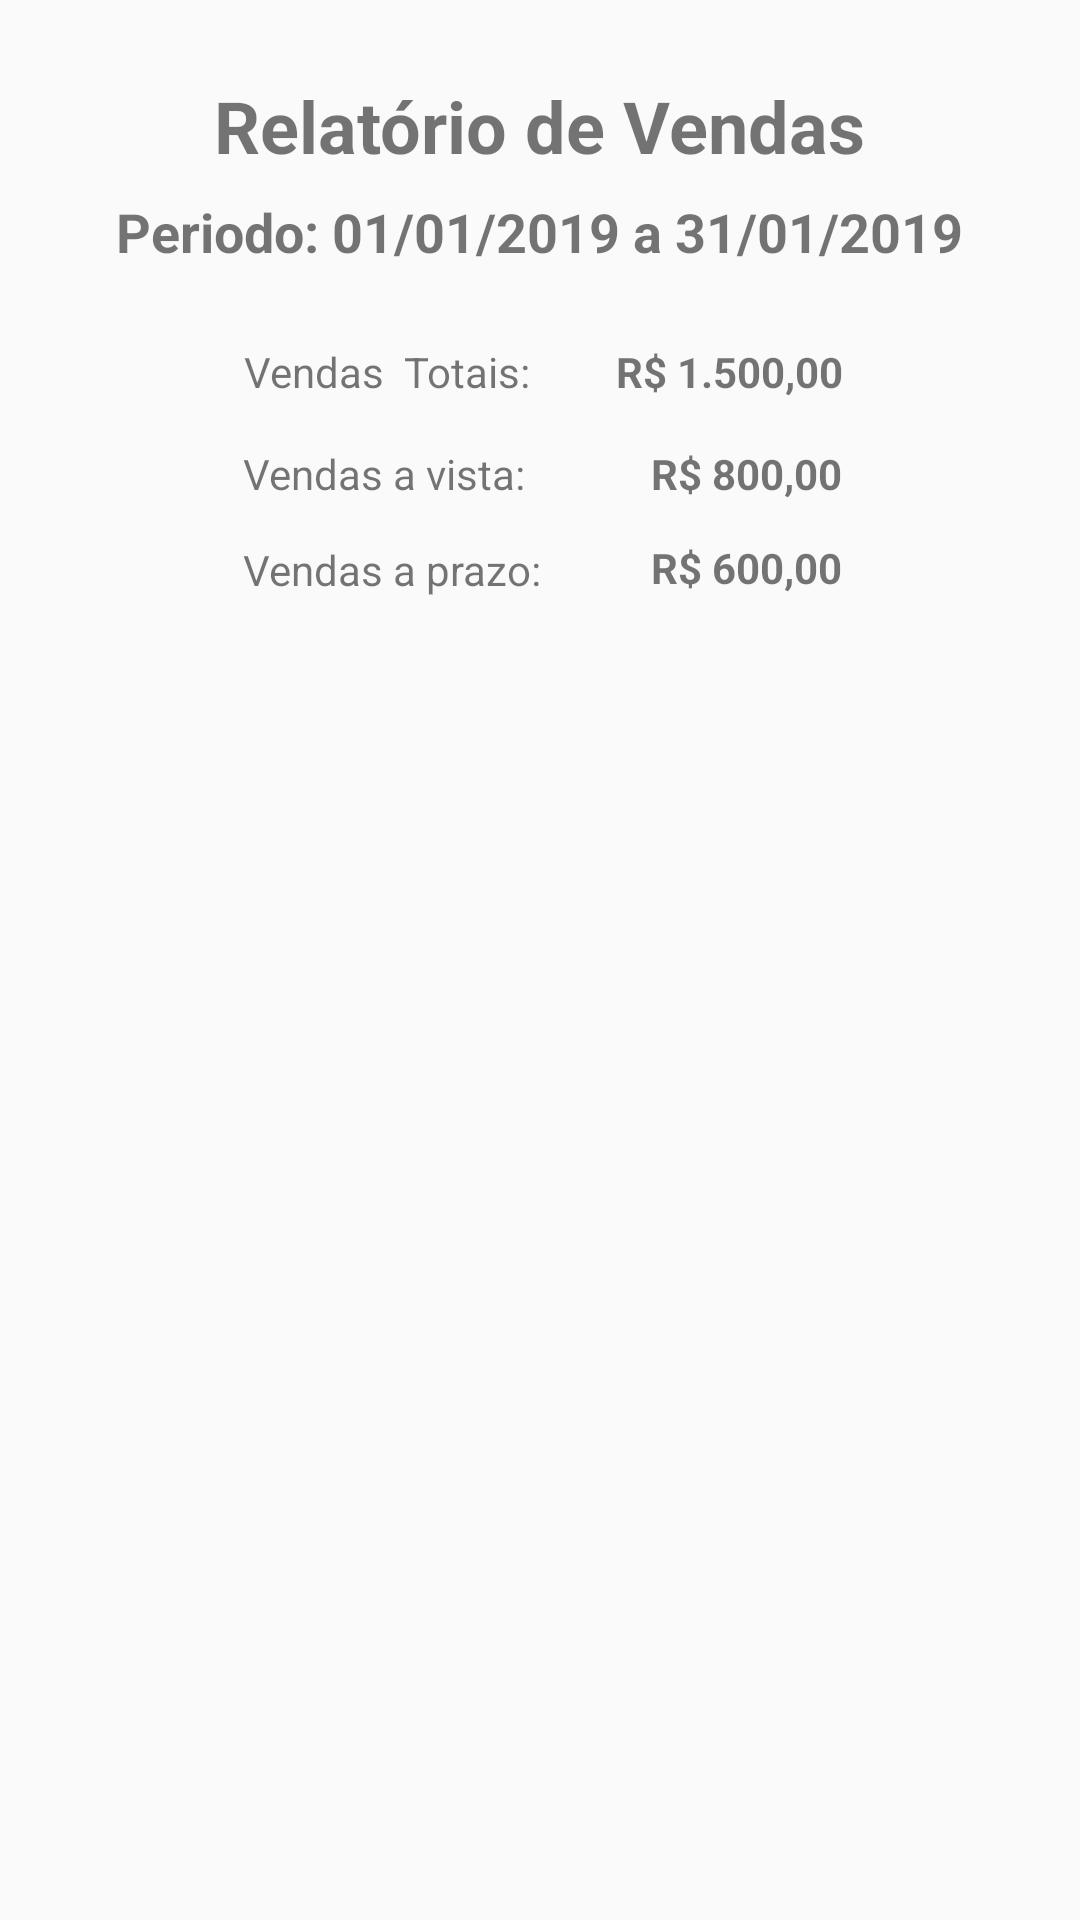

Write the Android layout XML for this screen, with the resource values it uses.
<!-- AndroidManifest.xml: application theme AppTheme -->
<!-- res/layout/activity_screen_report.xml -->
<?xml version="1.0" encoding="utf-8"?>
<android.support.constraint.ConstraintLayout xmlns:android="http://schemas.android.com/apk/res/android"
    xmlns:app="http://schemas.android.com/apk/res-auto"
    xmlns:tools="http://schemas.android.com/tools"
    android:layout_width="match_parent"
    android:layout_height="match_parent"
    tools:context=".ScreenReport">

    <TextView
        android:id="@+id/textView8"
        android:layout_width="wrap_content"
        android:layout_height="wrap_content"
        android:layout_marginStart="8dp"
        android:layout_marginLeft="8dp"
        android:layout_marginTop="8dp"
        android:layout_marginEnd="8dp"
        android:layout_marginRight="8dp"
        android:layout_marginBottom="8dp"
        android:text="Relatório de Vendas"
        android:textSize="24sp"
        android:textStyle="bold"
        app:layout_constraintBottom_toBottomOf="parent"
        app:layout_constraintEnd_toEndOf="parent"
        app:layout_constraintHorizontal_bias="0.498"
        app:layout_constraintStart_toStartOf="parent"
        app:layout_constraintTop_toTopOf="parent"
        app:layout_constraintVertical_bias="0.03" />

    <TextView
        android:id="@+id/lbPeriod"
        android:layout_width="wrap_content"
        android:layout_height="wrap_content"
        android:layout_marginStart="8dp"
        android:layout_marginLeft="8dp"
        android:layout_marginTop="8dp"
        android:layout_marginEnd="8dp"
        android:layout_marginRight="8dp"
        android:layout_marginBottom="8dp"
        android:text="Periodo: 01/01/2019 a 31/01/2019"
        android:textSize="18sp"
        android:textStyle="bold"
        app:layout_constraintBottom_toBottomOf="parent"
        app:layout_constraintEnd_toEndOf="parent"
        app:layout_constraintHorizontal_bias="0.497"
        app:layout_constraintStart_toStartOf="parent"
        app:layout_constraintTop_toTopOf="parent"
        app:layout_constraintVertical_bias="0.095" />

    <TextView
        android:id="@+id/textView18"
        android:layout_width="wrap_content"
        android:layout_height="wrap_content"
        android:layout_marginStart="8dp"
        android:layout_marginLeft="8dp"
        android:layout_marginTop="8dp"
        android:layout_marginEnd="8dp"
        android:layout_marginRight="8dp"
        android:layout_marginBottom="8dp"
        android:text="Vendas  Totais:"
        android:textSize="14sp"
        app:layout_constraintBottom_toBottomOf="parent"
        app:layout_constraintEnd_toEndOf="parent"
        app:layout_constraintHorizontal_bias="0.295"
        app:layout_constraintStart_toStartOf="parent"
        app:layout_constraintTop_toTopOf="parent"
        app:layout_constraintVertical_bias="0.176" />

    <TextView
        android:id="@+id/textView19"
        android:layout_width="wrap_content"
        android:layout_height="wrap_content"
        android:layout_marginStart="8dp"
        android:layout_marginLeft="8dp"
        android:layout_marginTop="8dp"
        android:layout_marginEnd="8dp"
        android:layout_marginRight="8dp"
        android:layout_marginBottom="8dp"
        android:text="Vendas a vista:"
        android:textSize="14sp"
        app:layout_constraintBottom_toBottomOf="parent"
        app:layout_constraintEnd_toEndOf="parent"
        app:layout_constraintHorizontal_bias="0.293"
        app:layout_constraintStart_toStartOf="parent"
        app:layout_constraintTop_toTopOf="parent"
        app:layout_constraintVertical_bias="0.232" />

    <TextView
        android:id="@+id/textView20"
        android:layout_width="wrap_content"
        android:layout_height="wrap_content"
        android:layout_marginStart="8dp"
        android:layout_marginLeft="8dp"
        android:layout_marginTop="8dp"
        android:layout_marginEnd="8dp"
        android:layout_marginRight="8dp"
        android:layout_marginBottom="8dp"
        android:text="Vendas a prazo:"
        android:textSize="14sp"
        app:layout_constraintBottom_toBottomOf="parent"
        app:layout_constraintEnd_toEndOf="parent"
        app:layout_constraintHorizontal_bias="0.299"
        app:layout_constraintStart_toStartOf="parent"
        app:layout_constraintTop_toTopOf="parent"
        app:layout_constraintVertical_bias="0.285" />

    <TextView
        android:id="@+id/totalAll"
        android:layout_width="wrap_content"
        android:layout_height="wrap_content"
        android:layout_marginStart="8dp"
        android:layout_marginLeft="8dp"
        android:layout_marginTop="8dp"
        android:layout_marginEnd="8dp"
        android:layout_marginRight="8dp"
        android:layout_marginBottom="8dp"
        android:text="R$ 1.500,00"
        android:textSize="14sp"
        android:textStyle="bold"
        app:layout_constraintBottom_toBottomOf="parent"
        app:layout_constraintEnd_toEndOf="parent"
        app:layout_constraintHorizontal_bias="0.735"
        app:layout_constraintStart_toStartOf="parent"
        app:layout_constraintTop_toTopOf="parent"
        app:layout_constraintVertical_bias="0.176" />

    <TextView
        android:id="@+id/totalSight"
        android:layout_width="wrap_content"
        android:layout_height="wrap_content"
        android:layout_marginStart="8dp"
        android:layout_marginLeft="8dp"
        android:layout_marginTop="8dp"
        android:layout_marginEnd="8dp"
        android:layout_marginRight="8dp"
        android:layout_marginBottom="8dp"
        android:text="R$ 800,00"
        android:textSize="14sp"
        android:textStyle="bold"
        app:layout_constraintBottom_toBottomOf="parent"
        app:layout_constraintEnd_toEndOf="parent"
        app:layout_constraintHorizontal_bias="0.746"
        app:layout_constraintStart_toStartOf="parent"
        app:layout_constraintTop_toTopOf="parent"
        app:layout_constraintVertical_bias="0.232" />

    <TextView
        android:id="@+id/totalForward"
        android:layout_width="wrap_content"
        android:layout_height="wrap_content"
        android:layout_marginStart="8dp"
        android:layout_marginLeft="8dp"
        android:layout_marginTop="8dp"
        android:layout_marginEnd="8dp"
        android:layout_marginRight="8dp"
        android:layout_marginBottom="8dp"
        android:text="R$ 600,00"
        android:textSize="14sp"
        android:textStyle="bold"
        app:layout_constraintBottom_toBottomOf="parent"
        app:layout_constraintEnd_toEndOf="parent"
        app:layout_constraintHorizontal_bias="0.746"
        app:layout_constraintStart_toStartOf="parent"
        app:layout_constraintTop_toTopOf="parent"
        app:layout_constraintVertical_bias="0.284" />

    <android.support.v7.widget.RecyclerView
        android:id="@+id/salesList"
        android:layout_width="335dp"
        android:layout_height="352dp"
        android:layout_marginStart="8dp"
        android:layout_marginLeft="8dp"
        android:layout_marginTop="8dp"
        android:layout_marginEnd="8dp"
        android:layout_marginRight="8dp"
        android:layout_marginBottom="8dp"
        app:layout_constraintBottom_toBottomOf="parent"
        app:layout_constraintEnd_toEndOf="parent"
        app:layout_constraintHorizontal_bias="0.492"
        app:layout_constraintStart_toStartOf="parent"
        app:layout_constraintTop_toTopOf="parent"
        app:layout_constraintVertical_bias="0.859" />
</android.support.constraint.ConstraintLayout>
<!-- resources referenced by this layout -->
<resources>
  <style name="AppTheme" parent="Theme.AppCompat.Light.DarkActionBar">
          
          <item name="colorPrimary">@color/colorPrimary</item>
          <item name="colorPrimaryDark">@color/colorPrimaryDark</item>
          <item name="colorAccent">@color/colorAccent</item>
          <item name="actionBarSize">50dp</item>
      </style>
  <color name="colorPrimary">#D84315</color>
  <color name="colorPrimaryDark">#9f0000</color>
  <color name="colorAccent">#FF7543</color>
</resources>
